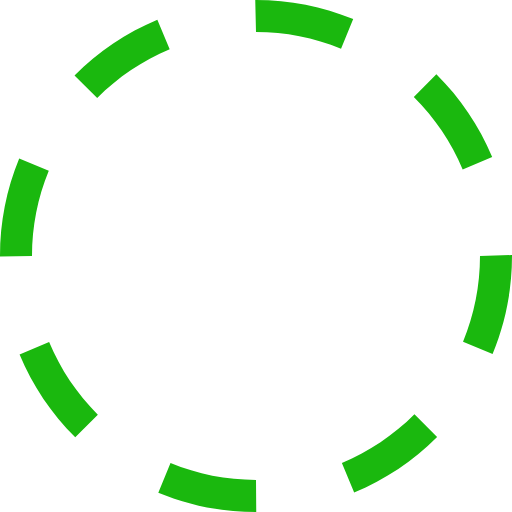
t = 0.00 s
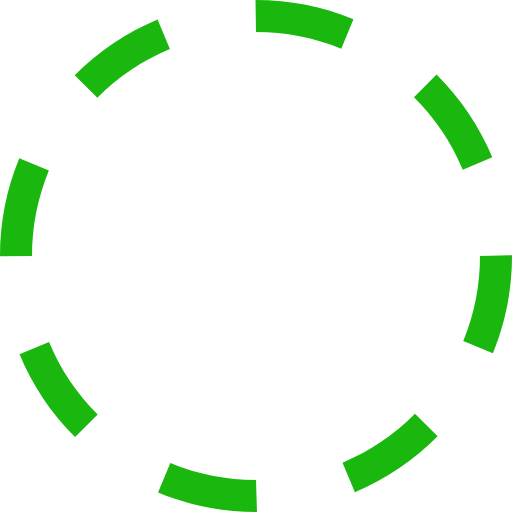
t = 0.38 s
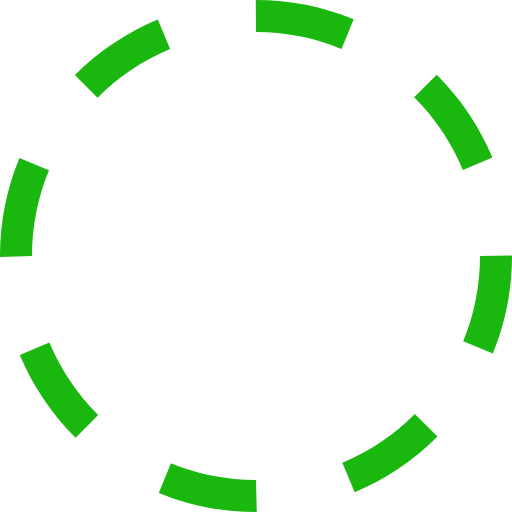
t = 0.75 s
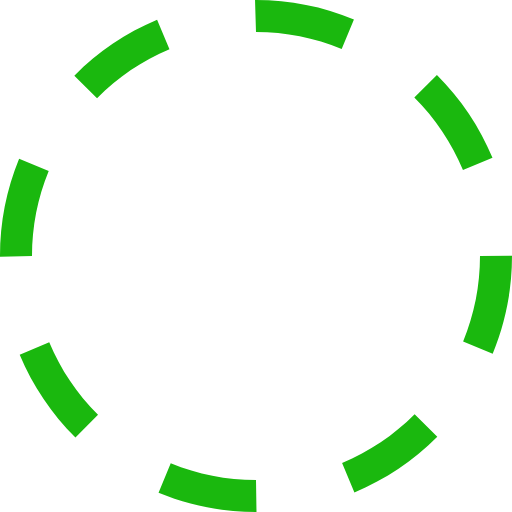
t = 1.13 s

The animated SVG that drew these frames (rendered in a browser with its animation timeline set to each time). Animation: 1 SMIL element (animateTransform=1); one cycle of 1.50 s, repeats indefinitely.

<?xml version="1.0" encoding="utf-8"?><svg xmlns="http://www.w3.org/2000/svg" height="100" width="100" viewBox="0 0 32 32"><g fill="#1ab80e"><path transform="rotate(0,16,16) translate(1.6,1.6) scale(0.9,0.9)" d="M10.657013,28.944977C12.35199,29.644989,14.149017,30,16,30L16.015015,32 16,32C13.88501,32,11.830994,31.593994,9.8940125,30.794006z M25.903992,25.894989L27.319,27.307983C25.824005,28.804993,24.080017,29.972992,22.13501,30.781006L21.368011,28.934998C23.069,28.227997,24.595001,27.204987,25.903992,25.894989z M3.0700073,21.380981C3.7789917,23.082001,4.8040161,24.606995,6.1149902,25.914978L4.7030029,27.330994C3.2059937,25.837982,2.0350037,24.095001,1.223999,22.151001z M32,15.938995L32,16C32,18.118988,31.591003,20.177979,30.787018,22.121002L28.938995,21.35498C29.643005,19.656982,30,17.85498,30,16z M1.2000122,9.9100037L3.0490112,10.67099C2.3529968,12.362,2,14.153992,2,16L0,16.031006 0,16C0,13.891998,0.40301514,11.842987,1.2000122,9.9100037z M27.27301,4.6459961C28.77301,6.1359863,29.946991,7.8769836,30.761017,9.8179932L28.916992,10.59198C28.20401,8.8930054,27.177002,7.3699951,25.863007,6.0650024z M9.8340149,1.2309875L10.605011,3.0769958C8.9049988,3.7869873,7.381012,4.8129883,6.0750122,6.1259766L4.6570129,4.7149963C6.1490173,3.2160034,7.8909912,2.0440063,9.8340149,1.2309875z M15.953003,0L16,0C18.10199,0,20.145996,0.40197754,22.075012,1.1940002L21.315002,3.0440063C19.627991,2.3509827,17.839996,2,16,2z"><animateTransform attributeName="transform" attributeType="XML" type="rotate" from="0, 16, 16" to="360, 16, 16" dur="1.5s" repeatCount="indefinite" /></path></g></svg>
